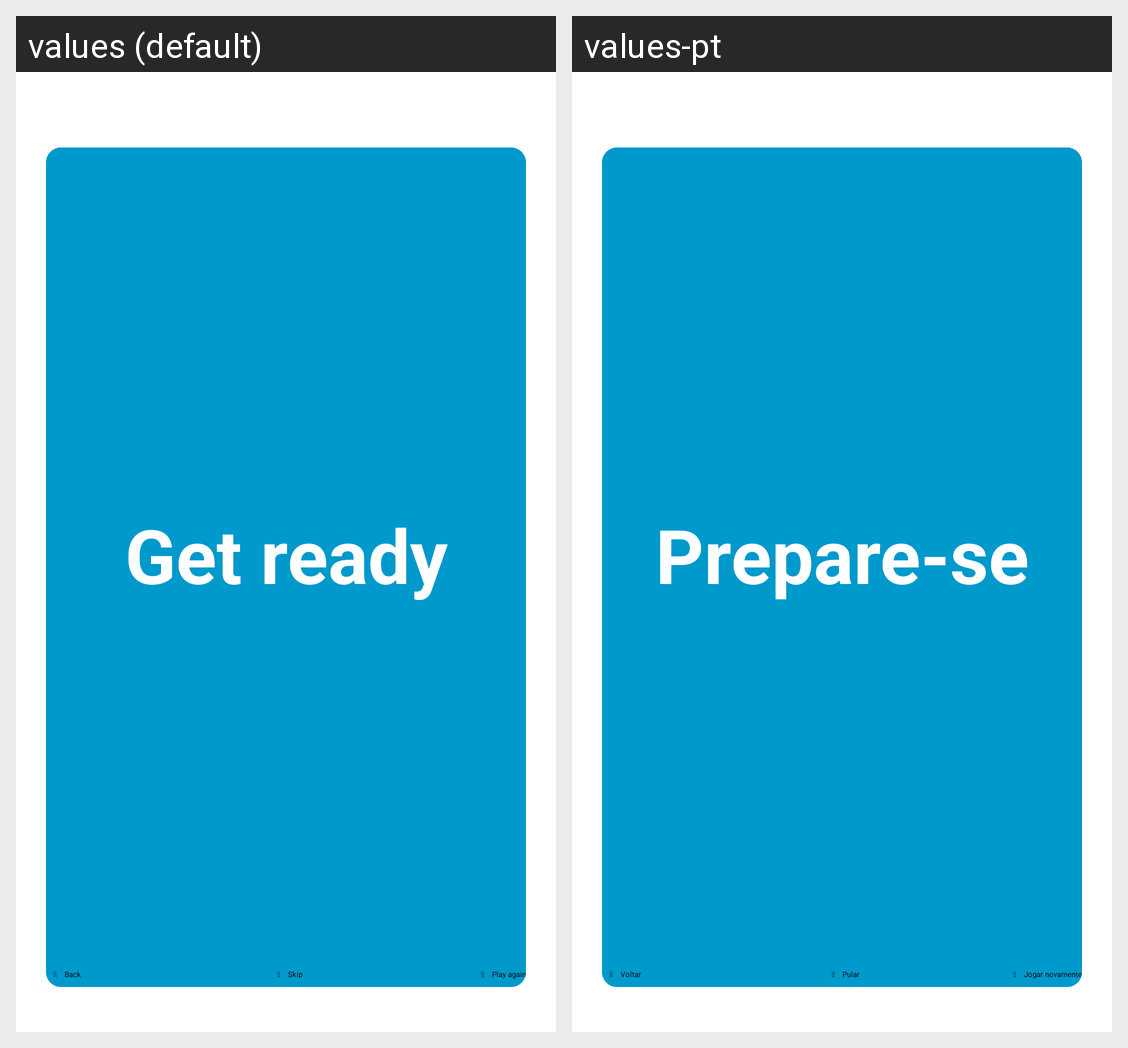

Strings drawn on this Android screen and how each of the app's shown locales translates them:
Android screen res/layout/activity_game_round.xml rendered under 2 locales, left to right: values (default), values-pt. Device: Nexus 5 (rendered at 1080×1920; each locale shown at half size, 540×960, under a caption strip naming it); theme FullscreenTheme.
Strings drawn on this screen, with the default value and each locale's value (text and hints the layout hard-codes, and strings that could not be matched under every locale, appear in the picture but are not listed):

back
  values: Back
  values-pt: Voltar

get_ready
  values: Get ready
  values-pt: Prepare-se

skip
  values: Skip
  values-pt: Pular

play_again
  values: Play again
  values-pt: Jogar novamente
